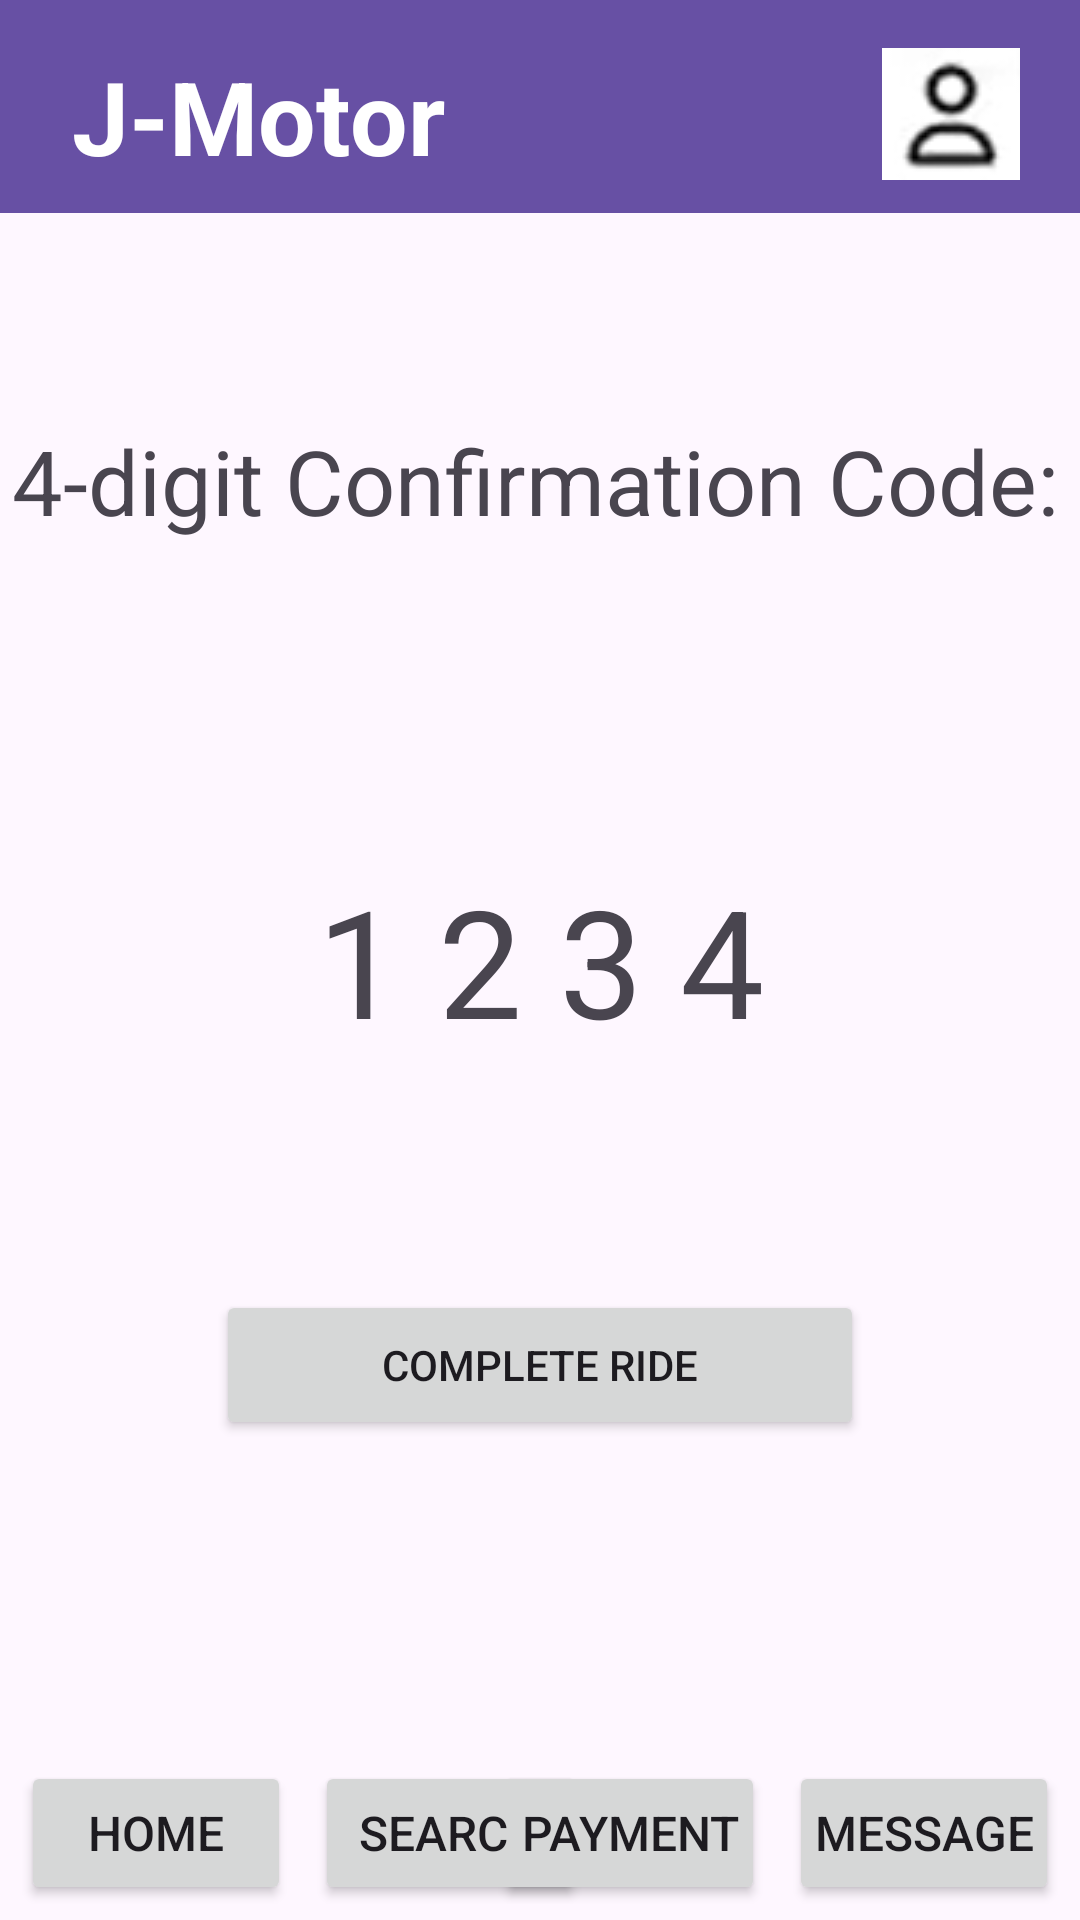

Here is an Android app screen rendered from its layout file. Give the layout XML and the strings, colors and styles it references.
<!-- AndroidManifest.xml: application theme Theme.Group_1_Project_Step_4 -->
<!-- res/layout/complete_rider.xml -->
<?xml version="1.0" encoding="utf-8"?>
<androidx.constraintlayout.widget.ConstraintLayout xmlns:android="http://schemas.android.com/apk/res/android"
    xmlns:app="http://schemas.android.com/apk/res-auto"
    xmlns:tools="http://schemas.android.com/tools"
    android:layout_width="match_parent"
    android:layout_height="match_parent"
    tools:context=".Complete_Rider_Page">

    <Button
        android:id="@+id/home_button"
        android:layout_width="90dp"
        android:layout_height="wrap_content"
        android:layout_marginStart="7dp"
        android:layout_marginBottom="5dp"
        android:onClick="home"
        android:paddingLeft="0dp"
        android:paddingRight="0dp"
        android:text="Home"
        android:textSize="16sp"
        app:cornerRadius="0dp"
        app:layout_constraintBottom_toBottomOf="parent"
        app:layout_constraintStart_toStartOf="parent" />

    <Button
        android:id="@+id/search_button"
        android:layout_width="90dp"
        android:layout_height="wrap_content"
        android:layout_marginStart="8dp"
        android:layout_marginBottom="5dp"
        android:onClick="search_ride"
        android:paddingLeft="0dp"
        android:paddingRight="0dp"
        android:text="Search"
        android:textSize="16sp"
        app:cornerRadius="0dp"
        app:layout_constraintBottom_toBottomOf="parent"
        app:layout_constraintStart_toEndOf="@+id/home_button" />

    <Button
        android:id="@+id/payment_button"
        android:layout_width="90dp"
        android:layout_height="wrap_content"
        android:layout_marginEnd="8dp"
        android:layout_marginBottom="5dp"
        android:onClick="payment"
        android:paddingLeft="0dp"
        android:paddingRight="0dp"
        android:text="Payment"
        android:textSize="16sp"
        app:cornerRadius="0dp"
        app:layout_constraintBottom_toBottomOf="parent"
        app:layout_constraintEnd_toStartOf="@+id/message_button" />

    <Button
        android:id="@+id/message_button"
        android:layout_width="90dp"
        android:layout_height="wrap_content"
        android:layout_marginEnd="7dp"
        android:layout_marginBottom="5dp"
        android:onClick="message"
        android:paddingLeft="0dp"
        android:paddingRight="0dp"
        android:text="Message"
        android:textSize="16sp"
        app:cornerRadius="0dp"
        app:layout_constraintBottom_toBottomOf="parent"
        app:layout_constraintEnd_toEndOf="parent" />

    <ImageView
        android:id="@+id/imageView"
        android:layout_width="wrap_content"
        android:layout_height="wrap_content"
        android:layout_marginTop="5dp"
        android:scaleX="8"
        android:scaleY="10"
        app:layout_constraintEnd_toEndOf="parent"
        app:layout_constraintStart_toStartOf="parent"
        app:layout_constraintTop_toTopOf="parent"
        app:srcCompat="@drawable/header" />

    <TextView
        android:id="@+id/logo"
        android:layout_width="wrap_content"
        android:layout_height="wrap_content"
        android:layout_marginStart="24dp"
        android:layout_marginTop="16dp"
        android:text="J-Motor"
        android:textColor="#FFFFFF"
        android:textSize="34sp"
        android:textStyle="bold"
        app:layout_constraintStart_toStartOf="parent"
        app:layout_constraintTop_toTopOf="parent" />

    <ImageView
        android:id="@+id/icon_button"
        android:layout_width="wrap_content"
        android:layout_height="wrap_content"
        android:layout_marginTop="16dp"
        android:layout_marginEnd="20dp"
        android:clickable="true"
        android:onClick="account"
        app:layout_constraintEnd_toEndOf="parent"
        app:layout_constraintTop_toTopOf="parent"
        app:srcCompat="@drawable/icon" />

    <TextView
        android:id="@+id/textView22"
        android:layout_width="352dp"
        android:layout_height="82dp"
        android:layout_marginTop="140dp"
        android:text="4-digit Confirmation Code:"
        android:textSize="30dp"
        app:layout_constraintEnd_toEndOf="parent"
        app:layout_constraintHorizontal_bias="0.491"
        app:layout_constraintStart_toStartOf="parent"
        app:layout_constraintTop_toTopOf="parent" />

    <Button
        android:id="@+id/button"
        android:layout_width="216dp"
        android:layout_height="50dp"
        android:layout_marginBottom="160dp"
        android:onClick="submit"
        android:text="Complete Ride"
        app:layout_constraintBottom_toBottomOf="parent"
        app:layout_constraintEnd_toEndOf="parent"
        app:layout_constraintStart_toStartOf="parent" />

    <TextView
        android:id="@+id/conf_code"
        android:layout_width="wrap_content"
        android:layout_height="wrap_content"
        android:text="1 2 3 4"
        android:textSize="50dp"
        app:layout_constraintBottom_toBottomOf="parent"
        app:layout_constraintEnd_toEndOf="parent"
        app:layout_constraintStart_toStartOf="parent"
        app:layout_constraintTop_toTopOf="parent" />

</androidx.constraintlayout.widget.ConstraintLayout>
<!-- resources referenced by this layout -->
<resources>
  <!-- drawable header: png bitmap (drawable, 153 bytes) -->
  <!-- drawable icon: png bitmap (drawable, 2116 bytes) -->
  <style name="Theme.Group_1_Project_Step_4" parent="Base.Theme.Group_1_Project_Step_4" />
  <style name="Base.Theme.Group_1_Project_Step_4" parent="Theme.Material3.DayNight.NoActionBar">
          
          
      </style>
</resources>
